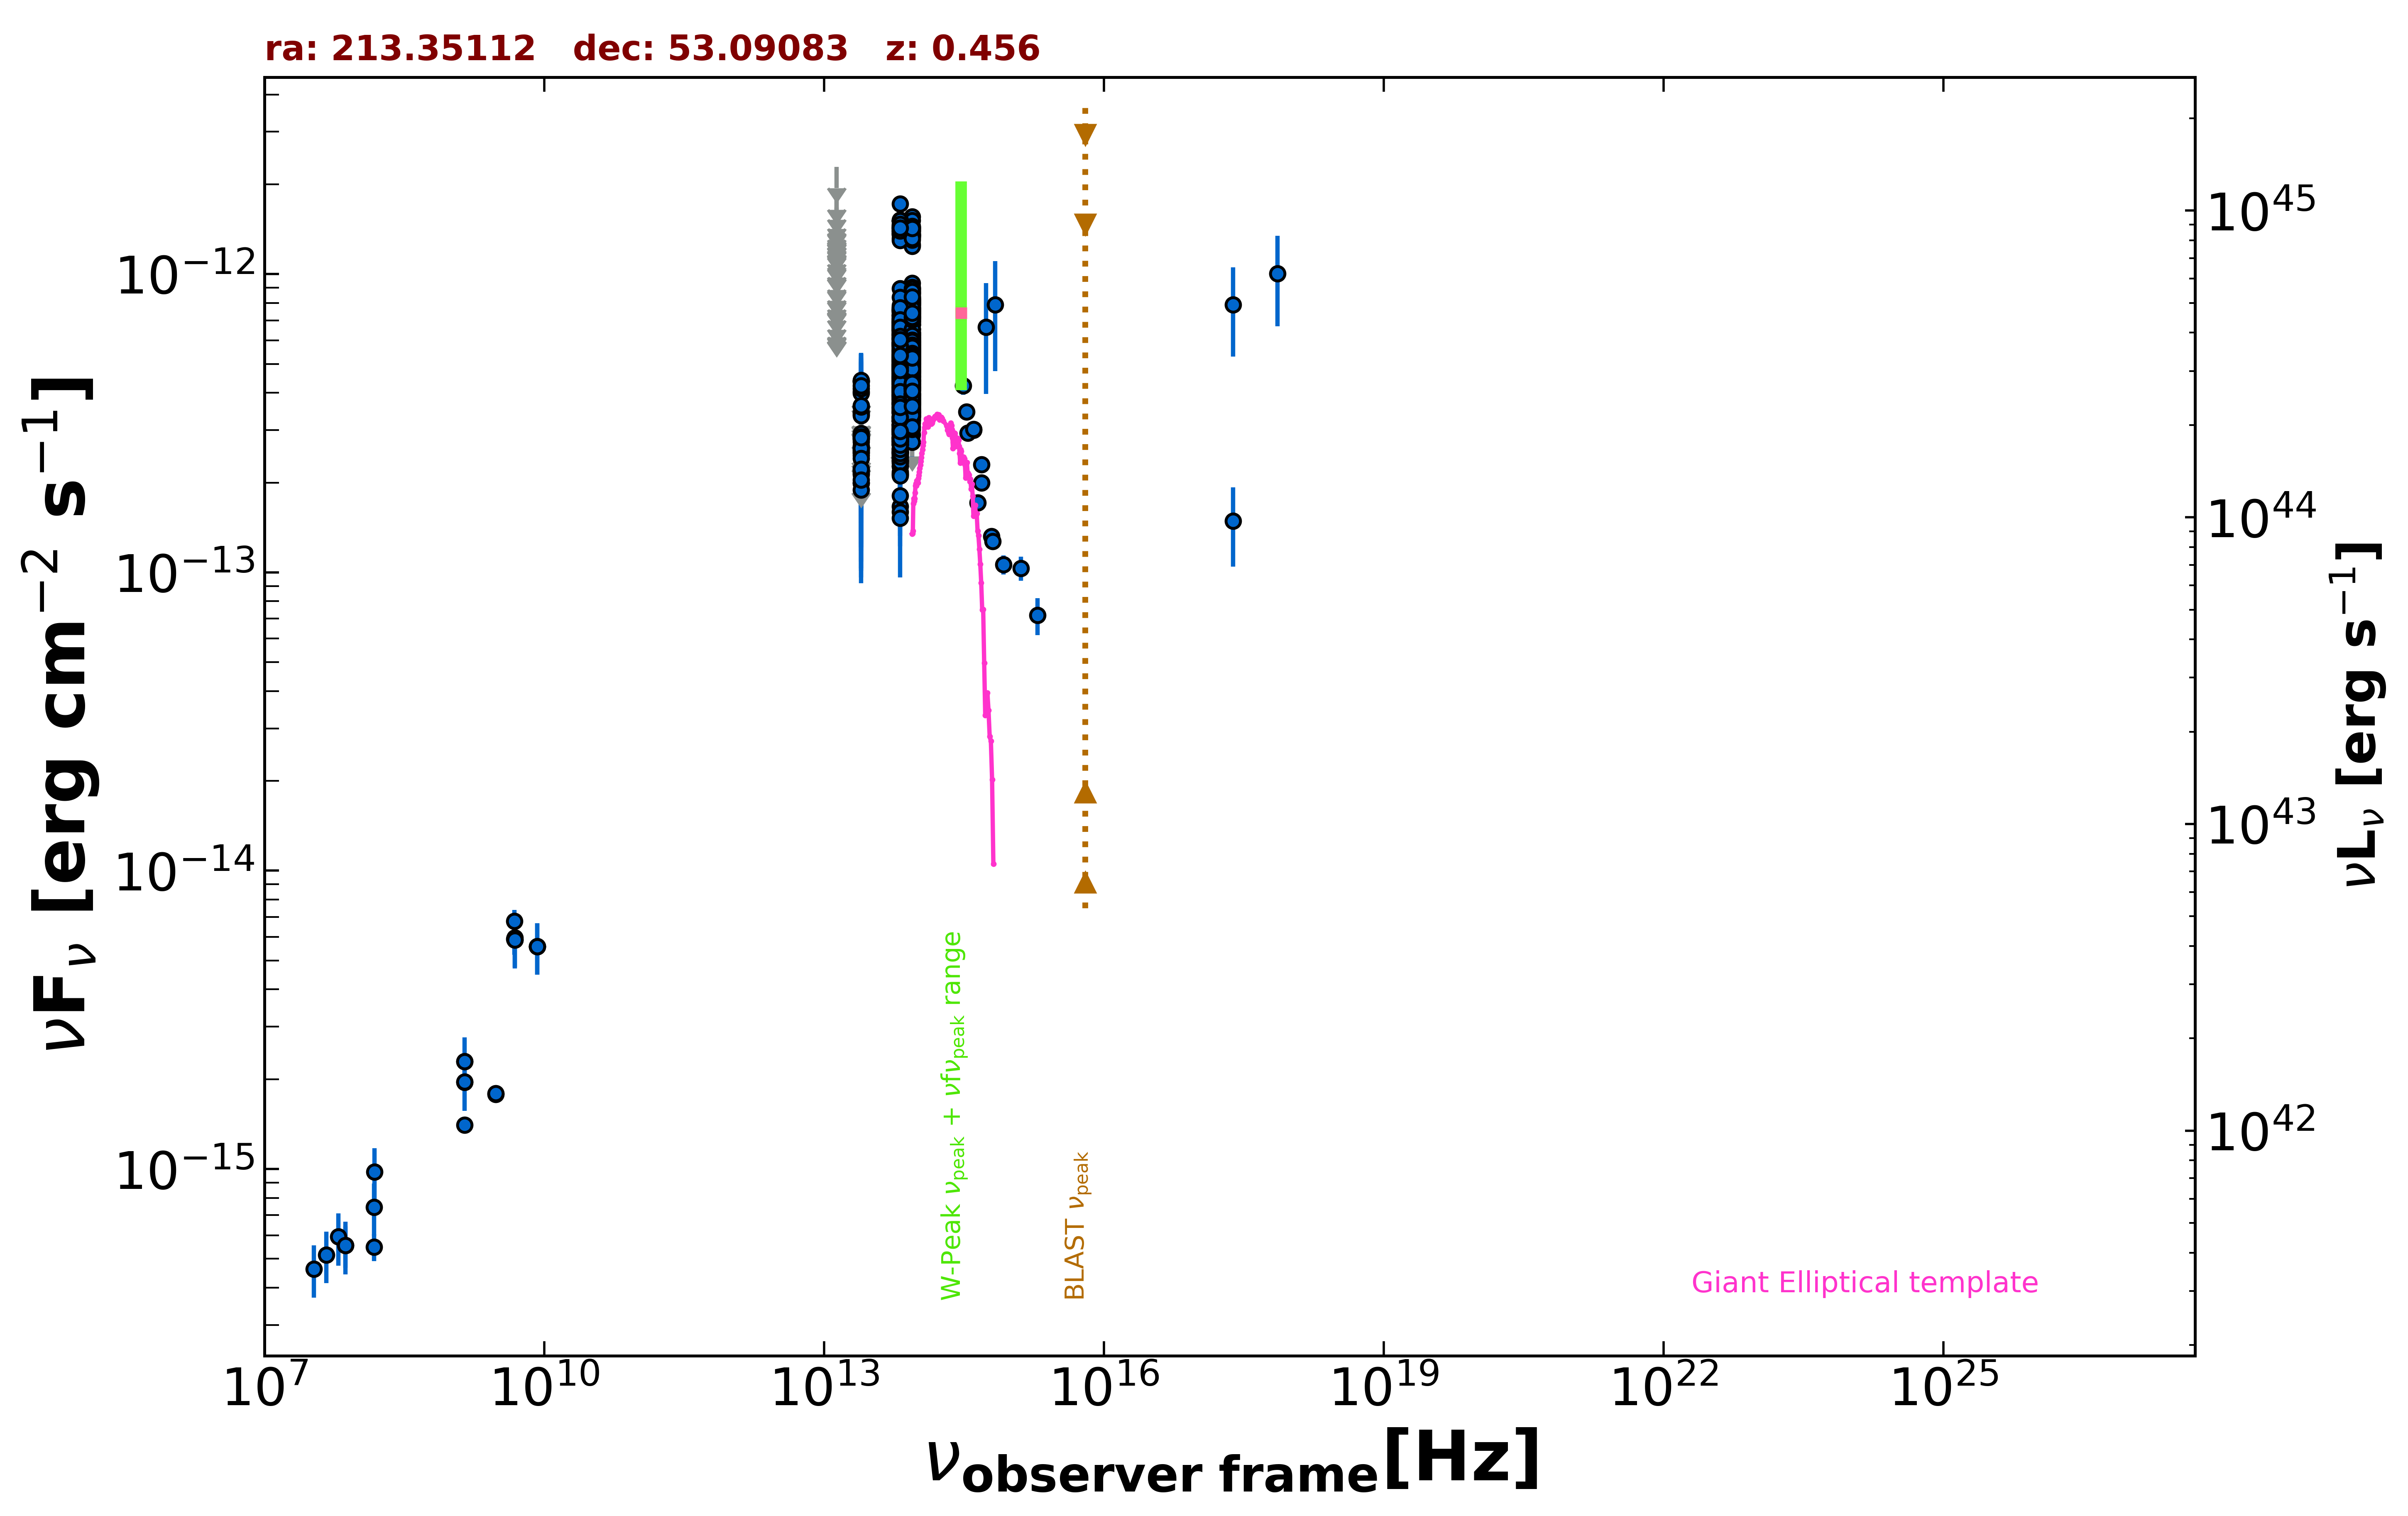

The table this chart was drawn from, first rows:
freq., flux, err_flux, MJD_start, MJD_end, flag, catalog, reference
1.400e+09, 1.403e-15, 5.000e-18, 55000, 55000, , FIRST, White et al. 1997  ApJ  475 479
1.400e+09, 1.954e-15, 6.850e-17, 55000, 55000, , NVSS, Condon et al. 1998  AJ  115  1693
3.000e+09, 1.783e-15, 1.450e-17, 55000, 55000, , VLASSQL, Gordon et al. 2021  ApJS  255  30
3.000e+09, 1.792e-15, 1.750e-17, 55000, 55000, , VLASSQL, Gordon et al. 2021  ApJS  255  30
2.418e+17, 7.901e-13, 2.619e-13, 55000, 55000, , XMMSL2, Saxton et al. 2008  A&A  480  611
7.253e+17, 1.005e-12, 3.367e-13, 55000, 55000, , XMMSL2, Saxton et al. 2008  A&A  480  611
2.418e+17, 1.487e-13, 4.405e-14, 55000, 55000, , RASS, Boller et al. 2016  A&A  103  1
1.500e+08, 5.479e-16, 5.700e-17, 55000, 55000, , TGSS150, Intema et al. 2017  A&A  598  A781
7.400e+07, 5.550e-16, 8.880e-17, 55000, 55000, , VLSSR, Lane et al. 2014  MNRAS  440 327
8.400e+09, 5.578e-15, 0.000e+00, 55000, 55000, , CRATES, Healey et al. 2007  ApJS  171  61
4.800e+09, 6.768e-15, 6.240e-16, 55000, 55000, , GB6, Gregory et al. 1996  ApJS  103  427
4.800e+09, 5.904e-15, 6.720e-16, 55000, 55000, , GB87, Gregory et al. 1992  VizieR  VIII/14/j20…
4.850e+09, 5.868e-15, 0.000e+00, 55000, 55000, , NORTH20, White and Becker  1992  ApJS  79  331
1.400e+09, 2.296e-15, 0.000e+00, 55000, 55000, , NORTH20, White and Becker  1992  ApJS  79  331
8.817e+13, 5.607e-13, 2.550e-15, 55000, 55000, , UNWISE, Schlafly et al. 2019  ApJS  240  30
6.517e+13, 4.314e-13, 3.350e-15, 55000, 55000, , UNWISE, Schlafly et al. 2019  ApJS  240  30
8.817e+13, 3.740e-13, 9.650e-15, 55000, 55000, , WISE, Wright et al. 2010  AJ  140  1868
6.517e+13, 2.872e-13, 8.750e-15, 55000, 55000, , WISE, Wright et al. 2010  AJ  140  1868
2.498e+13, 2.512e-13, 2.525e-14, 55000, 55000, , WISE, Wright et al. 2010  AJ  140  1868
1.363e+13, 4.733e-13, 1.041e-13, 55000, 55000, , WISE, Wright et al. 2010  AJ  140  1868
8.817e+13, 4.447e-13, 3.320e-14, 56826, 56826, , NEOWISE, Mainzer et al. 2014  ApJ  792  30
6.517e+13, 2.701e-13, 3.920e-14, 56826, 56826, , NEOWISE, Mainzer et al. 2014  ApJ  792  30
8.817e+13, 4.071e-13, 3.755e-14, 56825, 56825, , NEOWISE, Mainzer et al. 2014  ApJ  792  30
6.517e+13, 3.762e-13, 4.340e-14, 56825, 56825, , NEOWISE, Mainzer et al. 2014  ApJ  792  30
8.817e+13, 4.778e-13, 2.775e-14, 56826, 56826, , NEOWISE, Mainzer et al. 2014  ApJ  792  30
6.517e+13, 3.918e-13, 3.505e-14, 56826, 56826, , NEOWISE, Mainzer et al. 2014  ApJ  792  30
8.817e+13, 2.898e-13, 3.050e-14, 56826, 56826, , NEOWISE, Mainzer et al. 2014  ApJ  792  30
6.517e+13, 1.665e-13, 3.415e-14, 56826, 56826, , NEOWISE, Mainzer et al. 2014  ApJ  792  30
8.817e+13, 4.386e-13, 3.680e-14, 56826, 56826, , NEOWISE, Mainzer et al. 2014  ApJ  792  30
6.517e+13, 3.208e-13, 3.760e-14, 56826, 56826, , NEOWISE, Mainzer et al. 2014  ApJ  792  30
8.817e+13, 4.962e-13, 2.745e-14, 56826, 56826, , NEOWISE, Mainzer et al. 2014  ApJ  792  30
6.517e+13, 3.759e-13, 3.745e-14, 56826, 56826, , NEOWISE, Mainzer et al. 2014  ApJ  792  30
8.817e+13, 4.700e-13, 3.160e-14, 56825, 56825, , NEOWISE, Mainzer et al. 2014  ApJ  792  30
6.517e+13, 3.457e-13, 3.895e-14, 56825, 56825, , NEOWISE, Mainzer et al. 2014  ApJ  792  30
8.817e+13, 3.761e-13, 2.635e-14, 56826, 56826, , NEOWISE, Mainzer et al. 2014  ApJ  792  30
6.517e+13, 3.463e-13, 3.640e-14, 56826, 56826, , NEOWISE, Mainzer et al. 2014  ApJ  792  30
8.817e+13, 4.796e-13, 3.715e-14, 56825, 56825, , NEOWISE, Mainzer et al. 2014  ApJ  792  30
6.517e+13, 3.825e-13, 5.410e-14, 56825, 56825, , NEOWISE, Mainzer et al. 2014  ApJ  792  30
8.817e+13, 4.542e-13, 3.600e-14, 56826, 56826, , NEOWISE, Mainzer et al. 2014  ApJ  792  30
6.517e+13, 2.872e-13, 0.000e+00, 56826, 56826, UL, NEOWISE, Mainzer et al. 2014  ApJ  792  30
8.817e+13, 4.185e-13, 2.585e-14, 56825, 56825, , NEOWISE, Mainzer et al. 2014  ApJ  792  30
6.517e+13, 3.019e-13, 3.765e-14, 56825, 56825, , NEOWISE, Mainzer et al. 2014  ApJ  792  30
8.817e+13, 3.712e-13, 2.975e-14, 56826, 56826, , NEOWISE, Mainzer et al. 2014  ApJ  792  30
6.517e+13, 3.241e-13, 3.470e-14, 56826, 56826, , NEOWISE, Mainzer et al. 2014  ApJ  792  30
8.817e+13, 3.813e-13, 2.880e-14, 56825, 56825, , NEOWISE, Mainzer et al. 2014  ApJ  792  30
6.517e+13, 2.748e-13, 4.095e-14, 56825, 56825, , NEOWISE, Mainzer et al. 2014  ApJ  792  30
8.817e+13, 4.576e-13, 2.740e-14, 56825, 56825, , NEOWISE, Mainzer et al. 2014  ApJ  792  30
6.517e+13, 2.910e-13, 4.165e-14, 56825, 56825, , NEOWISE, Mainzer et al. 2014  ApJ  792  30
8.817e+13, 3.446e-13, 3.625e-14, 56825, 56825, , NEOWISE, Mainzer et al. 2014  ApJ  792  30
6.517e+13, 3.205e-13, 3.850e-14, 56825, 56825, , NEOWISE, Mainzer et al. 2014  ApJ  792  30
8.817e+13, 4.282e-13, 2.685e-14, 56825, 56825, , NEOWISE, Mainzer et al. 2014  ApJ  792  30
6.517e+13, 3.943e-13, 5.390e-14, 56825, 56825, , NEOWISE, Mainzer et al. 2014  ApJ  792  30
8.817e+13, 4.208e-13, 2.675e-14, 56825, 56825, , NEOWISE, Mainzer et al. 2014  ApJ  792  30
6.517e+13, 3.610e-13, 4.165e-14, 56825, 56825, , NEOWISE, Mainzer et al. 2014  ApJ  792  30
8.817e+13, 2.737e-13, 3.845e-14, 56825, 56825, , NEOWISE, Mainzer et al. 2014  ApJ  792  30
6.517e+13, 1.595e-13, 3.720e-14, 56825, 56825, , NEOWISE, Mainzer et al. 2014  ApJ  792  30
8.817e+13, 4.097e-13, 3.435e-14, 56826, 56826, , NEOWISE, Mainzer et al. 2014  ApJ  792  30
6.517e+13, 3.447e-13, 3.595e-14, 56826, 56826, , NEOWISE, Mainzer et al. 2014  ApJ  792  30
8.817e+13, 4.631e-13, 2.730e-14, 56826, 56826, , NEOWISE, Mainzer et al. 2014  ApJ  792  30
6.517e+13, 2.794e-13, 3.355e-14, 56826, 56826, , NEOWISE, Mainzer et al. 2014  ApJ  792  30
... 1,107 more rows
